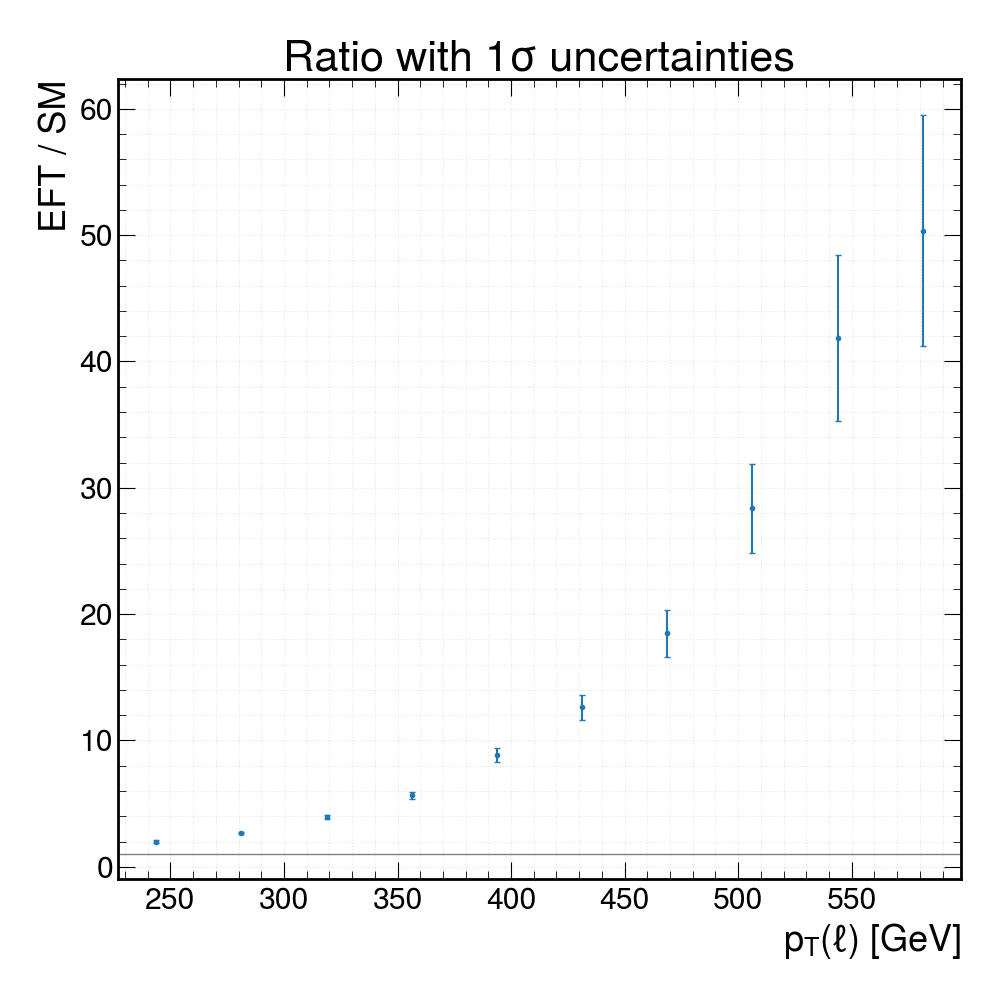

Data behind this chart, as committed beside it:
bin_center, ratio_EFT_over_SM, ratio_err, SM_value, EFT_value
18.75, nan, nan, 0, 0
56.25, nan, nan, 0, 0
93.75, nan, nan, 0, 0
131.2, nan, nan, 0, 0
168.8, nan, nan, 0, 0
206.2, nan, nan, 0, 0
243.8, 1.998, 0.091, 1.47894e-06, 2.95467e-06
281.2, 2.685, 0.0839, 2.86532e-06, 7.6927e-06
318.8, 3.96, 0.1608, 1.54333e-06, 6.11195e-06
356.2, 5.647, 0.2864, 9.27606e-07, 5.23821e-06
393.8, 8.861, 0.5703, 5.43283e-07, 4.814e-06
431.2, 12.63, 0.9935, 3.52128e-07, 4.44678e-06
468.8, 18.48, 1.836, 2.15301e-07, 3.97825e-06
506.2, 28.37, 3.529, 1.34815e-07, 3.82419e-06
543.8, 41.85, 6.539, 8.45107e-08, 3.53716e-06
581.2, 50.35, 9.136, 6.2377e-08, 3.14039e-06
